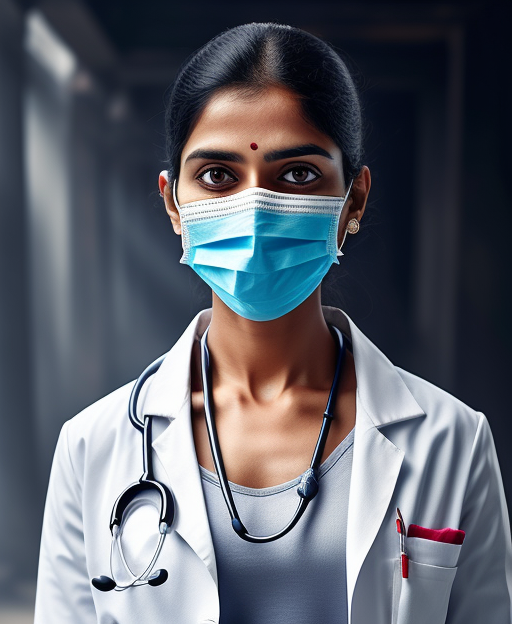
Generation parameters embedded in this image by AUTOMATIC1111 Stable Diffusion web UI or a fork of it (Forge, ...) (PNG 'parameters' text chunk):
half length portrait of 
An Indian female human doctor, white coat, an N95 mask, a stethoscope around her neck, a look of determination.
clothed, d&d, (fantasy:1.2), high quality, digital art,  (insanely detailed:1) <lora:add_detail:0.3>
Negative prompt:  EasyNegativeV2, zoomed out, nsfw, naked, 3d
Steps: 20, Sampler: Euler a, CFG scale: 7, Seed: 2418926178, Size: 512x624, Model hash: bb7e29def5, Model: rpg_v5, Lora hashes: "add_detail: 7c6bad76eb54", TI hashes: "EasyNegativeV2: 339cc9210f70", Version: 1.5.1